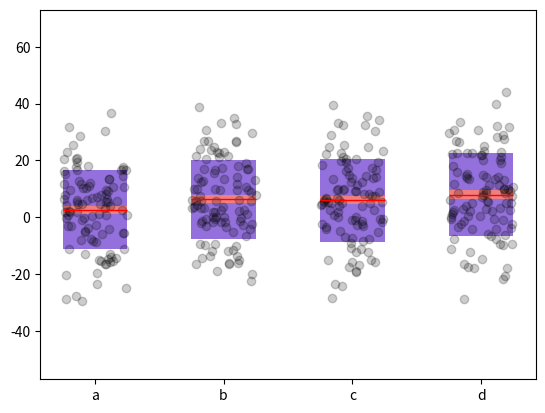

Write the Python code that produced this figure.
import matplotlib.pyplot as plt
import numpy as np
import pandas as pd


def plot_sabya(
    data: pd.DataFrame,
    ax: plt.Axes | None = None,
    fig_kw: dict = {},
    bar_width: float = 0.5,
    ax_ylabel: str = "",
) -> plt.Figure:
    """Make the pseudo box plot that sabya uses.

    Trying to emulate the plots generated using:
    https://github.com/raacampbell/notBoxPlot

    From the README:

    his function (with a tongue in cheek name) addresses this
    problem. The use of the mean instead of the median and the SEM and SD
    instead of quartiles and whiskers are deliberate. Jittered raw data are
    plotted for each group. Also shown are the mean, and 95% confidence
    intervals for the mean.

    Args:
        data (pd.DataFrame): The data to plot
        ax (plt.Axes, optional): The axes to plot on. Defaults to None.
        fig_kw (dict, optional): The figure keyword arguments. Defaults to {}.
        bar_width (float, optional): The width of the bars. Defaults to 0.5.
        ax_ylabel (str, optional): The y-axis label. Defaults to "".

    Returns:
        plt.Figure: The figure object
    """

    arr = data.to_numpy()

    mean = np.nanmean(arr, axis=0)
    std = np.nanstd(arr, axis=0)
    sem = std / np.sqrt(arr.shape[0])

    locs = np.arange(arr.shape[1])

    ax = ax or plt.subplots(**fig_kw)[1]
    ax.bar(
        locs,
        2 * std,
        bottom=mean - std,
        color="mediumpurple",
        width=bar_width,
    )

    ax.bar(
        locs,
        2 * sem,
        bottom=mean - sem,
        color="lightcoral",
        width=bar_width,
    )

    for i in locs:
        ax.hlines(
            mean[i],
            i - bar_width / 2,
            i + bar_width / 2,
            color="red",
            linewidth=1,
        )

        ax.scatter(
            np.random.uniform(i - bar_width / 2, i + bar_width / 2, size=arr.shape[0]),
            arr[:, i],
            color="k",
            alpha=0.2,
        )

    ax.set_ylim(
        np.nanmin(arr) - 2 * std.min(),
        np.nanmax(arr) + 2 * std.max(),
    )
    ax.set_ylabel(ax_ylabel)

    ax.set_xticks(locs)
    ax.set_xticklabels(data.columns)

    return ax.figure


if __name__ == "__main__":
    import pandas as pd

    data = pd.DataFrame(np.random.normal(5, 15, size=(100, 4)), columns=["a", "b", "c", "d"])

    fig = plot_sabya(data)

    plt.show()
